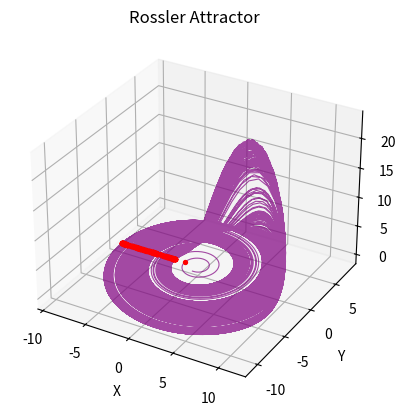
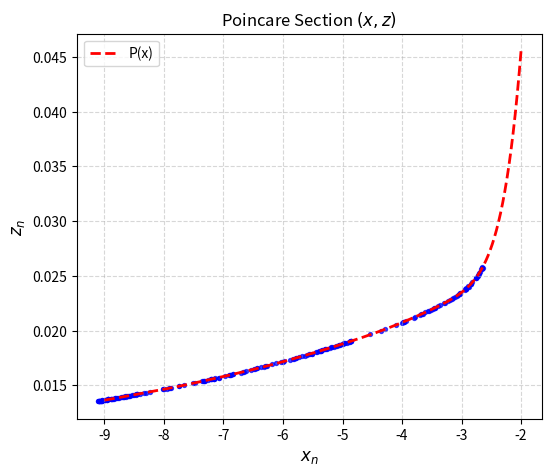
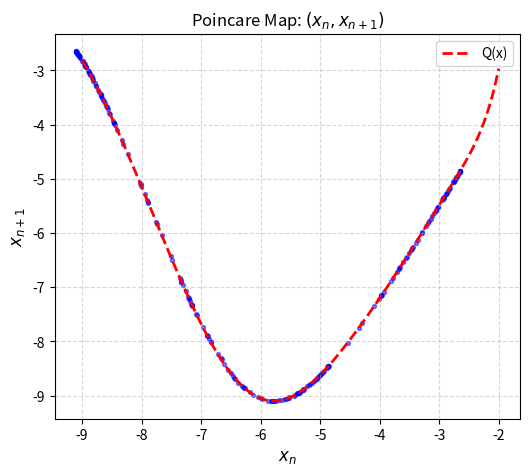
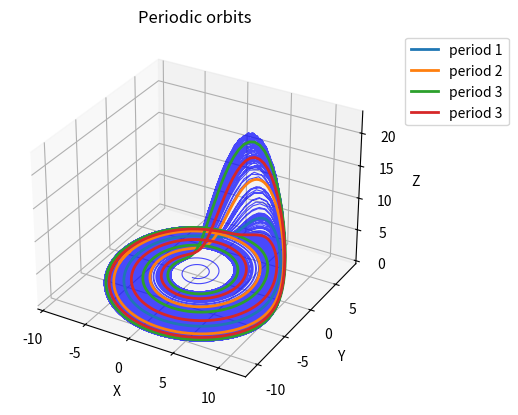

The matplotlib source for these figures, in order:
import numpy as np
import matplotlib.pyplot as plt
from scipy.integrate import solve_ivp
from scipy.optimize import least_squares
from scipy.optimize import newton


def system(t,v):
    x,y,z=v
    a=0.2
    b=0.2
    c=5.7
    dxdt=-y-z
    dydt=x+(a*y)
    dzdt=b+z*(x-c)
    return [dxdt,dydt,dzdt]

def P(a,x):
    return np.polyval(a,x)

def Poly_prime(a,x):
  return np.polyval(np.polyder(a), x)


def Q(a,x):
    return np.polyval(a,x)

def res(a,x_data,y_data):
    return P(a,x_data)-y_data

def Q_k(b, x, k):
    val=x
    for i in range(k):
        val = Q(b,val)
    return val

def Q_k_prime(b, x, k):
    val=x
    deriv=1
    for j in range(k):
        deriv*=Poly_prime(b, val) 
        val=Q(b, val)
    return deriv


t_span=(0,1500)
t_eval=np.linspace(0,1500,20000)
x0=[0,-1,0]

sol=solve_ivp(system,y0=x0,t_span=t_span,t_eval=t_eval,method='RK45')

fig=plt.figure()
ax=fig.add_subplot(projection='3d')

x_t=sol.y[0]
y_t=sol.y[1]
z_t=sol.y[2]

#grabbing the intersection points
x_vals=[]
z_vals=[]

for k in range(len(y_t)-1):
    if y_t[k]>0 and y_t[k+1]<=0: #if there exists a sign change in y
        diff=y_t[k+1]-y_t[k]
        if diff==0:
            continue
        step=-y_t[k]/diff
        x_n=x_t[k]+step*(x_t[k+1]-x_t[k])
        z_n=z_t[k]+step*(z_t[k+1]-z_t[k])
        if x_n<0:
            x_vals.append(x_n)
            z_vals.append(z_n)

x_points=np.array(x_vals)
z_points=np.array(z_vals)
y_points=np.zeros_like(x_points)

degree_poly_P=10
degree_poly_Q=10
a_vals=np.zeros(degree_poly_P+1)
b_vals=np.zeros(degree_poly_Q+1)
X=np.linspace(-9,-2,1000)

result_P=least_squares(res,a_vals,args=(x_points[20:],z_points[20:]))
a_fitted=result_P.x

result_Q=least_squares(res,b_vals,args=(x_points[20:-1],x_points[21:]))
b_fitted=result_Q.x

P_fit=P(a_fitted,X)
Q_fit=Q(b_fitted,X)

z_fill=[]
x_fill=[]

x_min=x_points[20:].min()
x_max=x_points[20:].max()
starting_points=[]

for j in range(1,4):
    for x_start in np.linspace(x_min,x_max,50): #adding more starting poitns for newton since it is so dependent on x0
        P1_newton = newton(lambda x: Q_k(b_fitted, x,j)-x, x_start, fprime=lambda x: Q_k_prime(b_fitted,x,j)-1,disp=False)
        if(x_min<=P1_newton<=x_max and abs(Q_k(b_fitted,P1_newton,j)-P1_newton)<1E-7 and all(abs(Q_k(b_fitted,P1_newton,s)-P1_newton)>1E-6 for s in range(1,j)) and all(abs(P1_newton-t)>1E-6 for t in x_fill)):
            starting_points.append((j,P1_newton))
            for i in range(j):
                x_crit=Q_k(b_fitted,P1_newton,i)
                z_fill.append(P(a_fitted,P1_newton))
                x_fill.append(x_crit)
                print(f"Periodic orbit of period {j}: x={P1_newton}, z={P(a_fitted,P1_newton)}")
    print("-"*50)

z_fill=np.array(z_fill)
x_fill=np.array(x_fill)
y_fill=np.zeros_like(x_fill)



ax.plot3D(x_t,y_t,z_t,color='purple',lw=.8,alpha=.7)
ax.scatter3D(x_points,y_points,z_points,color='red',s=8,depthshade=False,label='Plane Intersections')

ax.set_xlabel('X')
ax.set_ylabel('Y')
ax.set_zlabel('Z')
plt.title('Rossler Attractor')
plt.show()

plt.figure(figsize=(6,5))
plt.scatter(x_points[20:],z_points[20:],color='blue',s=8,alpha=0.7)
plt.plot(X,P_fit,label="P(x)",linestyle="--",linewidth=2,color='red')
plt.xlabel(r'$x_n$',fontsize=12)
plt.ylabel(r'$z_n$',fontsize=12)
plt.title(r'Poincare Section $(x, z)$ ')
plt.grid(True,linestyle='--',alpha=0.5)
plt.legend()
plt.show()

plt.figure(figsize=(6,5))
plt.scatter(x_points[20:-1],x_points[21:],color='blue',s=8,alpha=0.5)
plt.plot(X,Q_fit,label="Q(x)",linestyle="--",linewidth=2,color='red')
plt.xlabel(r'$x_n$',fontsize=12)
plt.ylabel(r'$x_{n+1}$',fontsize=12)
plt.title(r'Poincare Map: $(x_{n},x_{n+1})$')
plt.legend()
plt.grid(True,linestyle='--',alpha=0.5)
plt.show()


plt.figure(figsize=(6,5))
plt.scatter(x_points[20:-1],x_points[21:],color='blue',s=8,alpha=0.5)
plt.plot(X,Q_fit,label="Q(x)",linestyle="--",linewidth=2,color='red')
plt.xlabel(r'$x_n$',fontsize=12)
plt.ylabel(r'$x_{n+1}$',fontsize=12)
plt.title(r'Poincare Map: $(x_{n},x_{n+1})$')
plt.legend()
plt.grid(True,linestyle='--',alpha=0.5)
plt.show()


fig2=plt.figure()
ax2 = fig2.add_subplot(projection='3d')
ax2.plot3D(x_t,y_t,z_t,color='blue',lw=.8,alpha=.7)
for k,x_crit in starting_points:
    time=6*k #6 is close to the rossler period
    sol2=solve_ivp(system,(0,time), [x_crit,0,P(a_fitted,x_crit)],t_eval=np.linspace(0,time,600))
    ax2.plot3D(sol2.y[0],sol2.y[1],sol2.y[2],lw=2,label=f"period {k}")

ax2.legend(loc='upper left',bbox_to_anchor=(1.05, 1))
ax2.set_xlabel('X')
ax2.set_ylabel('Y')
ax2.set_zlabel('Z')
plt.title('Periodic orbits')
plt.show()
